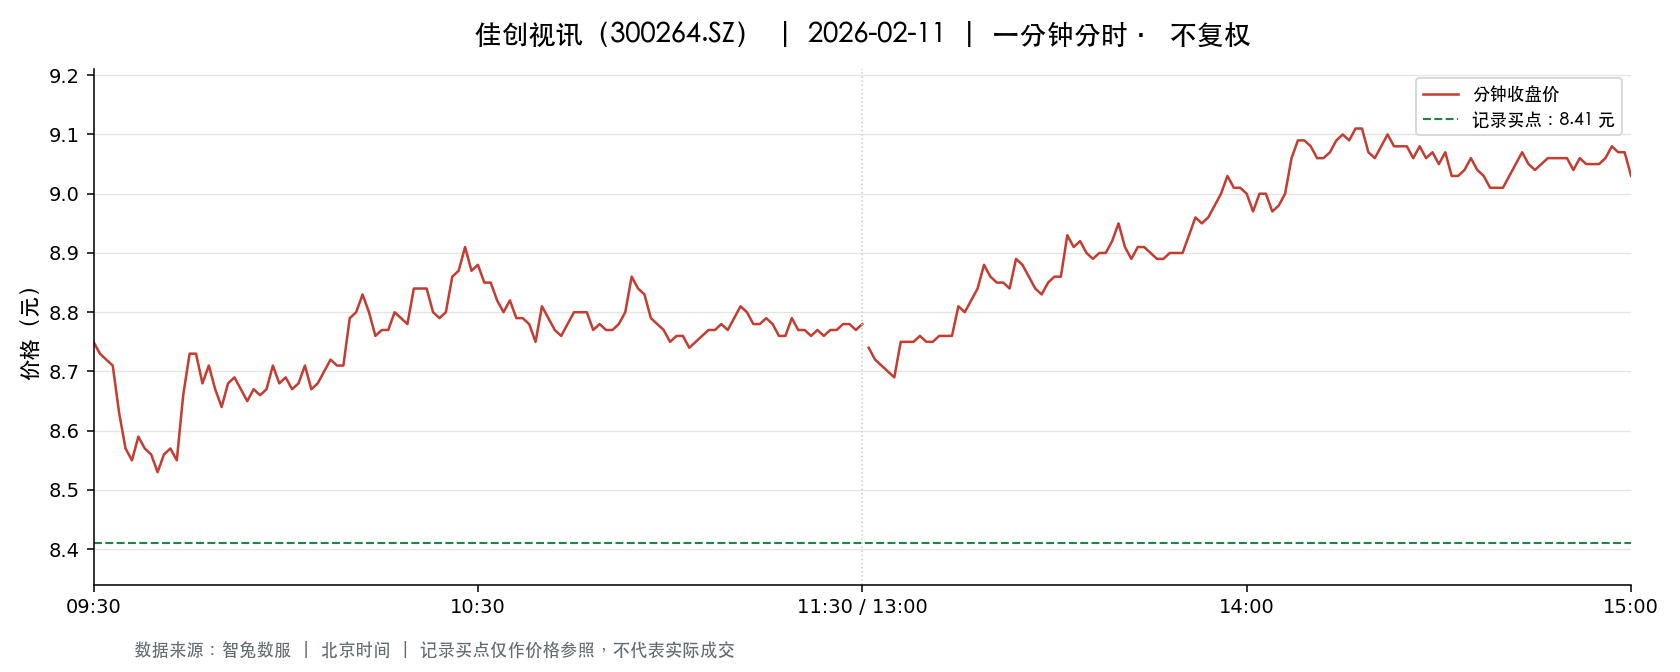

The table this chart was drawn from, first rows:
t, o, h, l, c, v, a, pc, sf
2026-02-11 09:30:00, 8.75, 8.75, 8.75, 8.75, 3193, 2793875, 8.79, 0.0
2026-02-11 09:31:00, 8.76, 8.82, 8.68, 8.73, 29716, 26025684, 8.75, 0.0
2026-02-11 09:32:00, 8.72, 8.75, 8.7, 8.72, 14967, 13058527, 8.73, 0.0
2026-02-11 09:33:00, 8.7, 8.72, 8.61, 8.71, 15705, 13627321, 8.72, 0.0
2026-02-11 09:34:00, 8.7, 8.7, 8.63, 8.63, 9548, 8259932, 8.71, 0.0
2026-02-11 09:35:00, 8.62, 8.62, 8.53, 8.57, 15445, 13269728, 8.63, 0.0
2026-02-11 09:36:00, 8.58, 8.61, 8.55, 8.55, 10813, 9271756, 8.57, 0.0
2026-02-11 09:37:00, 8.57, 8.6, 8.56, 8.59, 6040, 5175231, 8.55, 0.0
2026-02-11 09:38:00, 8.58, 8.59, 8.54, 8.57, 5680, 4860033, 8.59, 0.0
2026-02-11 09:39:00, 8.57, 8.58, 8.53, 8.56, 5265, 4499426, 8.57, 0.0
2026-02-11 09:40:00, 8.56, 8.57, 8.52, 8.53, 7000, 5984353, 8.56, 0.0
2026-02-11 09:41:00, 8.55, 8.57, 8.53, 8.56, 5141, 4394579, 8.53, 0.0
2026-02-11 09:42:00, 8.55, 8.57, 8.54, 8.57, 4468, 3821232, 8.56, 0.0
2026-02-11 09:43:00, 8.56, 8.57, 8.54, 8.55, 2093, 1790008, 8.57, 0.0
2026-02-11 09:44:00, 8.54, 8.67, 8.54, 8.66, 7800, 6712071, 8.55, 0.0
2026-02-11 09:45:00, 8.67, 8.75, 8.63, 8.73, 9943, 8637803, 8.66, 0.0
2026-02-11 09:46:00, 8.73, 8.77, 8.72, 8.73, 3840, 3358014, 8.73, 0.0
2026-02-11 09:47:00, 8.73, 8.74, 8.67, 8.68, 3339, 2908174, 8.73, 0.0
2026-02-11 09:48:00, 8.72, 8.73, 8.7, 8.71, 1657, 1442644, 8.68, 0.0
2026-02-11 09:49:00, 8.7, 8.7, 8.67, 8.67, 1971, 1712701, 8.71, 0.0
2026-02-11 09:50:00, 8.67, 8.67, 8.63, 8.64, 1815, 1568357, 8.67, 0.0
2026-02-11 09:51:00, 8.63, 8.68, 8.62, 8.68, 2981, 2578485, 8.64, 0.0
2026-02-11 09:52:00, 8.67, 8.7, 8.67, 8.69, 2201, 1911198, 8.68, 0.0
2026-02-11 09:53:00, 8.7, 8.71, 8.67, 8.67, 2227, 1935259, 8.69, 0.0
2026-02-11 09:54:00, 8.67, 8.67, 8.64, 8.65, 1488, 1288445, 8.67, 0.0
2026-02-11 09:55:00, 8.65, 8.67, 8.65, 8.67, 1988, 1721339, 8.65, 0.0
2026-02-11 09:56:00, 8.67, 8.67, 8.65, 8.66, 947.0, 819687, 8.67, 0.0
2026-02-11 09:57:00, 8.67, 8.68, 8.66, 8.67, 1338, 1158924, 8.66, 0.0
2026-02-11 09:58:00, 8.67, 8.71, 8.67, 8.71, 1736, 1508986, 8.67, 0.0
2026-02-11 09:59:00, 8.7, 8.7, 8.68, 8.68, 1698, 1476762, 8.71, 0.0
2026-02-11 10:00:00, 8.68, 8.69, 8.68, 8.69, 1580, 1371614, 8.68, 0.0
2026-02-11 10:01:00, 8.68, 8.68, 8.65, 8.67, 2727, 2363255, 8.69, 0.0
2026-02-11 10:02:00, 8.68, 8.69, 8.68, 8.68, 901.0, 782232, 8.67, 0.0
2026-02-11 10:03:00, 8.68, 8.72, 8.68, 8.71, 6477, 5630507, 8.68, 0.0
2026-02-11 10:04:00, 8.72, 8.72, 8.67, 8.67, 1103, 958628, 8.71, 0.0
2026-02-11 10:05:00, 8.68, 8.7, 8.67, 8.68, 1441, 1251157, 8.67, 0.0
2026-02-11 10:06:00, 8.68, 8.7, 8.68, 8.7, 1128, 979718, 8.68, 0.0
2026-02-11 10:07:00, 8.7, 8.72, 8.69, 8.72, 1656, 1441978, 8.7, 0.0
2026-02-11 10:08:00, 8.73, 8.73, 8.7, 8.71, 1269, 1106217, 8.72, 0.0
2026-02-11 10:09:00, 8.71, 8.72, 8.7, 8.71, 624.0, 543382, 8.71, 0.0
2026-02-11 10:10:00, 8.72, 8.79, 8.71, 8.79, 2613, 2283420, 8.71, 0.0
2026-02-11 10:11:00, 8.79, 8.8, 8.78, 8.8, 2294, 2015817, 8.79, 0.0
2026-02-11 10:12:00, 8.79, 8.83, 8.79, 8.83, 5129, 4519747, 8.8, 0.0
2026-02-11 10:13:00, 8.83, 8.85, 8.8, 8.8, 5171, 4563218, 8.83, 0.0
2026-02-11 10:14:00, 8.79, 8.8, 8.76, 8.76, 2503, 2199277, 8.8, 0.0
2026-02-11 10:15:00, 8.77, 8.78, 8.75, 8.77, 2148, 1882266, 8.76, 0.0
2026-02-11 10:16:00, 8.77, 8.77, 8.75, 8.77, 873.0, 765041, 8.77, 0.0
2026-02-11 10:17:00, 8.77, 8.8, 8.77, 8.8, 1415, 1244231, 8.77, 0.0
2026-02-11 10:18:00, 8.79, 8.8, 8.78, 8.79, 1759, 1546281, 8.8, 0.0
2026-02-11 10:19:00, 8.78, 8.78, 8.76, 8.78, 951.0, 834675, 8.79, 0.0
2026-02-11 10:20:00, 8.77, 8.84, 8.77, 8.84, 3675, 3235572, 8.78, 0.0
2026-02-11 10:21:00, 8.84, 8.84, 8.82, 8.84, 2177, 1921850, 8.84, 0.0
2026-02-11 10:22:00, 8.84, 8.86, 8.84, 8.84, 2155, 1906644, 8.84, 0.0
2026-02-11 10:23:00, 8.85, 8.85, 8.8, 8.8, 3315, 2922745, 8.84, 0.0
2026-02-11 10:24:00, 8.8, 8.8, 8.78, 8.79, 737.0, 647622, 8.8, 0.0
2026-02-11 10:25:00, 8.79, 8.8, 8.78, 8.8, 921.0, 809589, 8.79, 0.0
2026-02-11 10:26:00, 8.8, 8.86, 8.79, 8.86, 2266, 1999391, 8.8, 0.0
2026-02-11 10:27:00, 8.86, 8.93, 8.84, 8.87, 15610, 13855437, 8.86, 0.0
2026-02-11 10:28:00, 8.86, 8.93, 8.86, 8.91, 4704, 4186398, 8.87, 0.0
2026-02-11 10:29:00, 8.9, 8.9, 8.86, 8.87, 3396, 3018724, 8.91, 0.0
... 181 more rows
